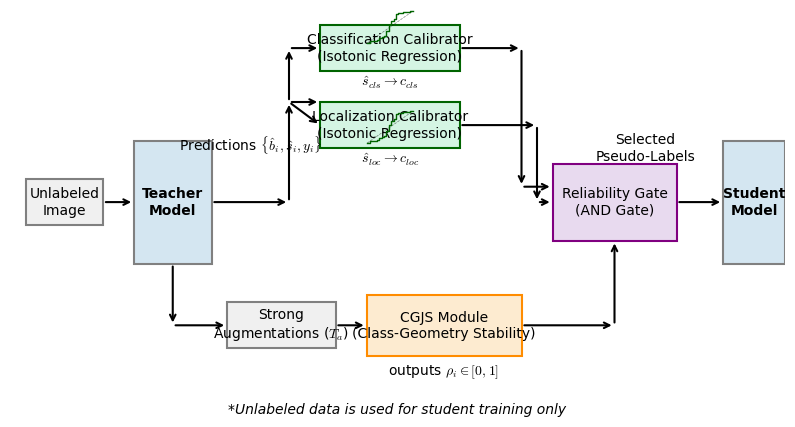

The script that saved this image: (Note: this script raises an exception after producing the figure.)
import matplotlib.pyplot as plt
import matplotlib.patches as patches
import numpy as np

# Disable external LaTeX, use mathtext instead
plt.rcParams.update({
    "text.usetex": False,
    "mathtext.fontset": "cm",
    "font.family": "serif",
    "font.serif": ["Computer Modern Roman", "Times New Roman", "serif"],
})

def create_architecture_diagram(output_path):
    fig, ax = plt.subplots(figsize=(10, 5))
    ax.set_xlim(0, 100)
    ax.set_ylim(0, 50)
    ax.axis('off')
    
    # helper for drawing boxes
    def draw_box(ax, x, y, w, h, text, facecolor, edgecolor, fontsize=10, weight='normal'):
        box = patches.Rectangle((x, y), w, h, linewidth=1.5, edgecolor=edgecolor, facecolor=facecolor, zorder=2)
        ax.add_patch(box)
        ax.text(x + w/2, y + h/2, text, ha='center', va='center', fontsize=fontsize, weight=weight, zorder=3)
        return box
        
    def draw_arrow(ax, x1, y1, x2, y2):
        ax.annotate("", xy=(x2, y2), xytext=(x1, y1),
            arrowprops=dict(arrowstyle="->", lw=1.5, color='black'), zorder=1)
            
    # Define colors
    c_img = '#f0f0f0'
    c_teacher = '#d4e6f1'
    c_student = '#d4e6f1'
    c_calib = '#d5f5e3'
    c_cgjs = '#fdebd0'
    c_gate = '#e8daef'
    
    # 1. Unlabeled Image (left)
    draw_box(ax, 2, 22, 10, 6, "Unlabeled\nImage", c_img, 'gray')
    
    # 2. Teacher Model
    draw_box(ax, 16, 17, 10, 16, "Teacher\nModel", c_teacher, 'gray', weight='bold')
    draw_arrow(ax, 12, 25, 16, 25)
    
    # 3. Target proposals
    ax.text(31, 31, r"Predictions $\{\hat{b}_i, \hat{s}_i, y_i\}$", ha='center', va='bottom', fontsize=10)
    draw_arrow(ax, 26, 25, 36, 25)
    
    # Fork #1: Dual Recalibration Branch (Top)
    draw_arrow(ax, 36, 25, 36, 38)
    draw_arrow(ax, 36, 38, 40, 38)
    
    # Classification Calibrator
    draw_box(ax, 40, 42, 18, 6, "Classification Calibrator\n(Isotonic Regression)", c_calib, 'darkgreen')
    ax.text(49, 40.5, r"$\hat{s}_{cls} \to c_{cls}$", ha='center', va='center', fontsize=10)
    
    # Add a tiny plot to represent Isotonic Regression inside the box
    ax_ins1 = fig.add_axes([0.48, 0.81, 0.05, 0.07], facecolor='none') 
    ax_ins1.axis('off')
    x = np.linspace(0, 1, 20)
    y = 1 / (1 + np.exp(-10*(x-0.5)))
    y = np.sort(y + np.random.normal(0, 0.05, 20))
    y = np.clip(y, 0, 1)
    ax_ins1.plot(x, x, 'k--', alpha=0.5, lw=0.5)
    ax_ins1.step(x, y, color='darkgreen', lw=1)
    
    # Localization Calibrator
    draw_box(ax, 40, 32, 18, 6, "Localization Calibrator\n(Isotonic Regression)", c_calib, 'darkgreen')
    ax.text(49, 30.5, r"$\hat{s}_{loc} \to c_{loc}$", ha='center', va='center', fontsize=10)

    # tiny plot for Loc
    ax_ins2 = fig.add_axes([0.48, 0.61, 0.05, 0.07], facecolor='none') 
    ax_ins2.axis('off')
    ax_ins2.plot(x, x, 'k--', alpha=0.5, lw=0.5)
    ax_ins2.step(x, y, color='darkgreen', lw=1)

    draw_arrow(ax, 36, 38, 36, 45)
    draw_arrow(ax, 36, 45, 40, 45)
    draw_arrow(ax, 36, 38, 40, 35) # Fixed connection
    
    # Fork #2: CGJS Module (Bottom)
    draw_arrow(ax, 21, 17, 21, 9)
    draw_arrow(ax, 21, 9, 28, 9)
    
    draw_box(ax, 28, 6, 14, 6, "Strong\nAugmentations ($T_a$)", c_img, 'gray')
    draw_arrow(ax, 42, 9, 46, 9)
    
    draw_box(ax, 46, 5, 20, 8, "CGJS Module\n(Class-Geometry Stability)", c_cgjs, 'darkorange')
    ax.text(56, 3, r"outputs $\rho_i \in [0, 1]$", ha='center', va='center', fontsize=10)
    
    # Center: AND Gate
    draw_box(ax, 70, 20, 16, 10, "Reliability Gate\n(AND Gate)", c_gate, 'purple')
    
    # Connect Calibrators to Gate
    draw_arrow(ax, 58, 45, 66, 45)
    draw_arrow(ax, 66, 45, 66, 27)
    draw_arrow(ax, 66, 27, 70, 27)
    
    draw_arrow(ax, 58, 35, 68, 35)
    draw_arrow(ax, 68, 35, 68, 25)
    draw_arrow(ax, 68, 25, 70, 25)
    
    # Connect CGJS to Gate
    draw_arrow(ax, 66, 9, 78, 9)
    draw_arrow(ax, 78, 9, 78, 20)
    
    # P-labels to Student
    ax.text(82, 32, "Selected\nPseudo-Labels", ha='center', va='center', fontsize=10)
    draw_arrow(ax, 86, 25, 92, 25)
    
    draw_box(ax, 92, 17, 8, 16, "Student\nModel", c_student, 'gray', weight='bold')
    
    ax.text(50, -2, "*Unlabeled data is used for student training only", ha='center', va='center', fontsize=10, style='italic')
    
    plt.savefig(output_path, format='pdf', bbox_inches='tight', dpi=300)
    print(f"Architecture diagram saved to {output_path}")

if __name__ == "__main__":
    create_architecture_diagram("/home/mohanganesh/retail-shelf-detection/results/figures/figure2_architecture.pdf")
